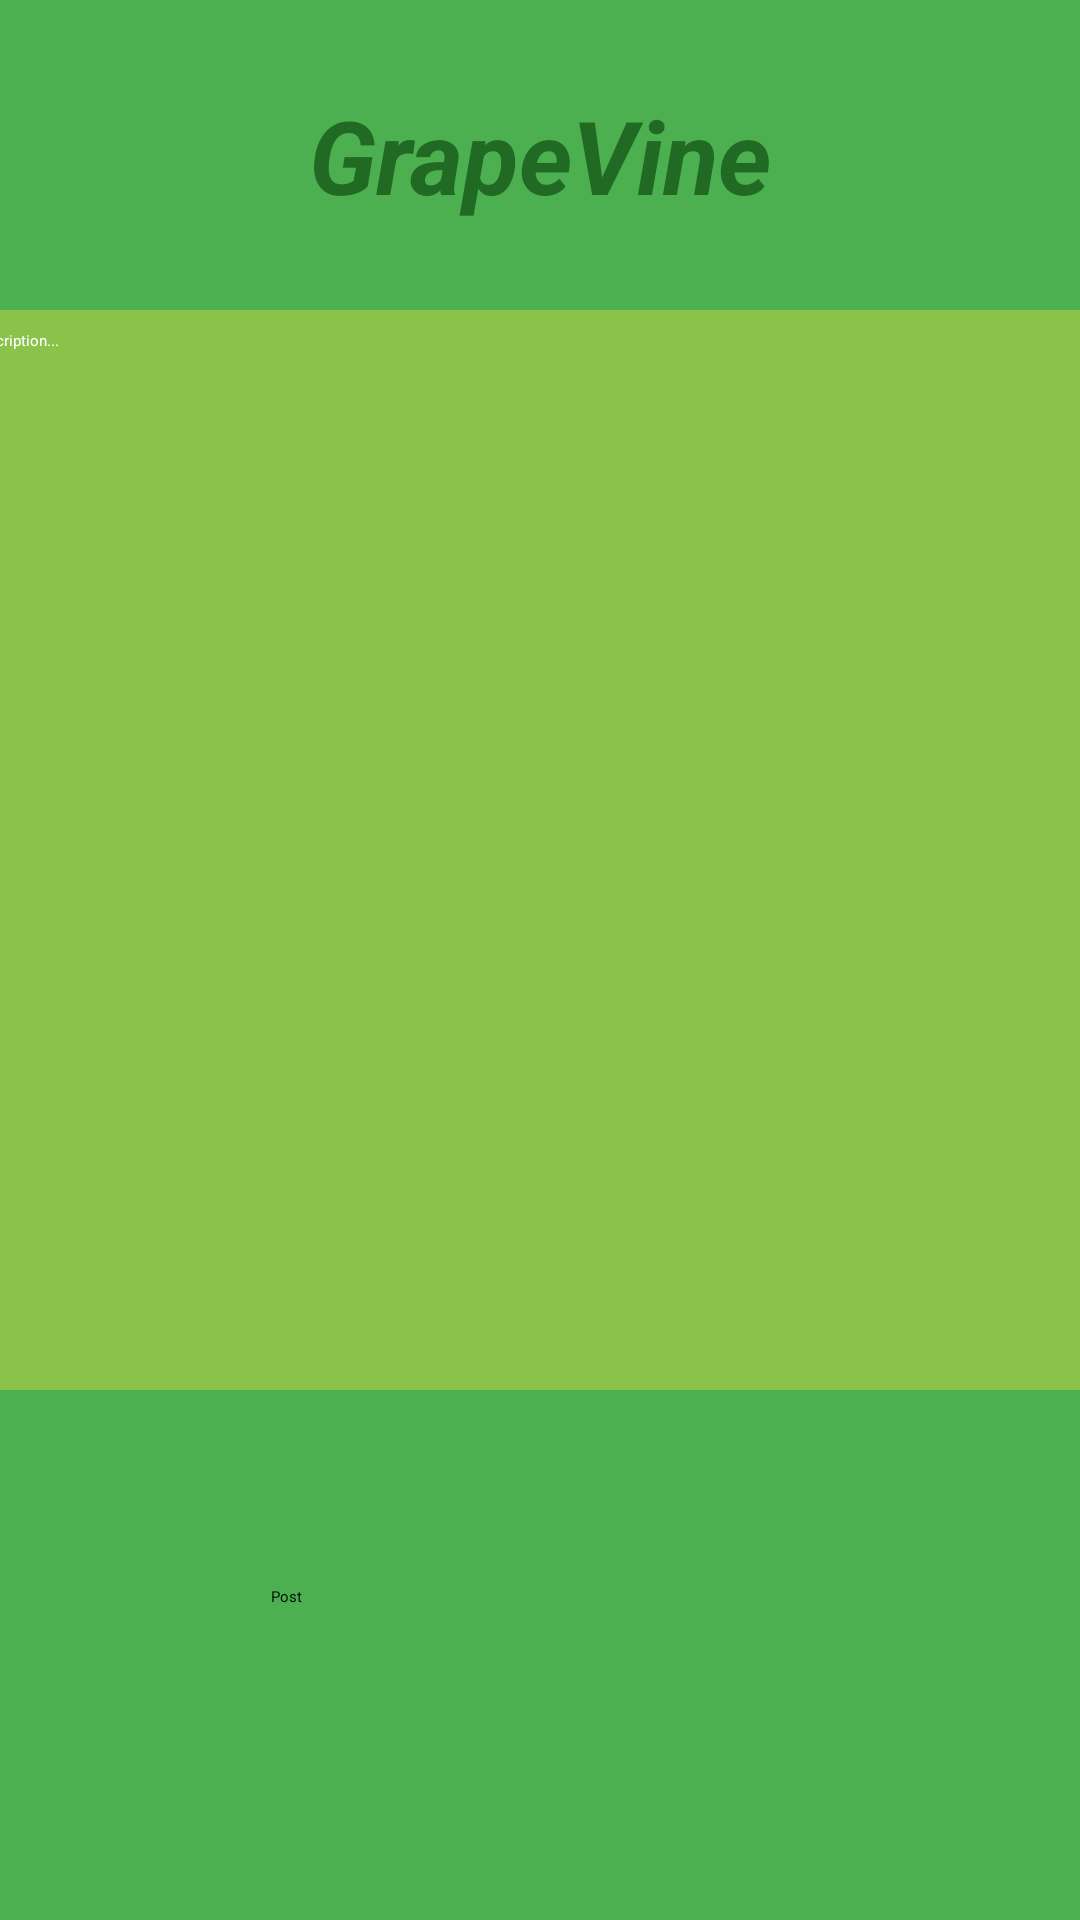

The Android layout XML behind this screen, and the referenced resources:
<!-- AndroidManifest.xml: application theme Theme.Grapevine -->
<!-- res/layout/activity_post.xml -->
<?xml version="1.0" encoding="utf-8"?>
<androidx.constraintlayout.widget.ConstraintLayout xmlns:android="http://schemas.android.com/apk/res/android"
    xmlns:app="http://schemas.android.com/apk/res-auto"
    xmlns:tools="http://schemas.android.com/tools"
    android:layout_width="match_parent"
    android:layout_height="match_parent"
    android:background="#4CAF50">

    <TextView
        android:id="@+id/textView6"
        android:layout_width="wrap_content"
        android:layout_height="wrap_content"
        android:text="GrapeVine"
        android:textColor="#216A24"
        android:textSize="34sp"
        android:textStyle="bold|italic"
        app:layout_constraintBottom_toTopOf="@+id/view7"
        app:layout_constraintEnd_toEndOf="parent"
        app:layout_constraintStart_toStartOf="parent"
        app:layout_constraintTop_toTopOf="parent" />

    <Button
        android:id="@+id/postBtn"
        android:layout_width="178dp"
        android:layout_height="52dp"
        android:text="Post"
        app:layout_constraintBottom_toBottomOf="parent"
        app:layout_constraintEnd_toEndOf="parent"
        app:layout_constraintHorizontal_bias="0.497"
        app:layout_constraintStart_toStartOf="parent"
        app:layout_constraintTop_toTopOf="parent"
        app:layout_constraintVertical_bias="0.899" />

    <ImageView
        android:id="@+id/imageView4"
        android:layout_width="88dp"
        android:layout_height="67dp"
        app:layout_constraintBottom_toBottomOf="parent"
        app:layout_constraintEnd_toEndOf="parent"
        app:layout_constraintHorizontal_bias="0.015"
        app:layout_constraintStart_toStartOf="parent"
        app:layout_constraintTop_toTopOf="parent"
        app:layout_constraintVertical_bias="0.01"
        app:srcCompat="@drawable/go_back" />

    <View
        android:id="@+id/view7"
        android:layout_width="413dp"
        android:layout_height="360dp"
        android:background="#8BC34A"
        app:layout_constraintBottom_toBottomOf="parent"
        app:layout_constraintEnd_toEndOf="parent"
        app:layout_constraintStart_toStartOf="parent"
        app:layout_constraintTop_toTopOf="parent"
        app:layout_constraintVertical_bias="0.369" />

    <EditText
        android:id="@+id/etDescription2"
        android:layout_width="388dp"
        android:layout_height="165dp"
        android:ems="10"
        android:hint="Description..."
        android:minHeight="48dp"
        android:textColor="#F4EFEF"
        android:textColorHint="#FEFFFE"
        app:layout_constraintBottom_toBottomOf="@+id/view7"
        app:layout_constraintEnd_toEndOf="@+id/view7"
        app:layout_constraintHorizontal_bias="0.64"
        app:layout_constraintStart_toStartOf="@+id/view7"
        app:layout_constraintTop_toTopOf="@+id/view7"
        app:layout_constraintVertical_bias="0.035" />

</androidx.constraintlayout.widget.ConstraintLayout>
<!-- resources referenced by this layout -->
<resources>

</resources>
